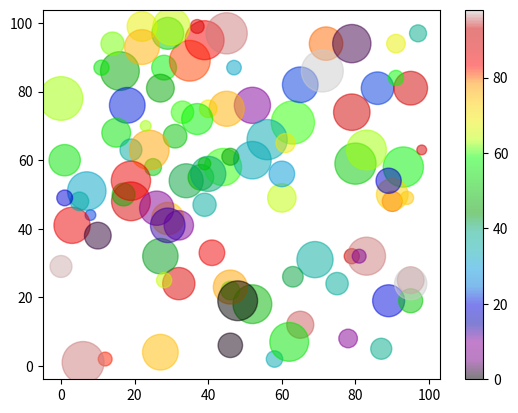

Write the Python code that produced this figure.
"Creating Scatter Plots"

# import matplotlib.pyplot as plt
# import numpy as np

# x = np.array([5,7,8,7,2,17,2,9,4,11,12,9,6])
# y = np.array([99,86,87,88,111,86,103,87,94,78,77,85,86])

# plt.scatter(x, y)
# plt.show()


"Compare Plots"

# import matplotlib.pyplot as plt
# import numpy as np

# #day one, the age and speed of 13 cars:
# x = np.array([5,7,8,7,2,17,2,9,4,11,12,9,6])
# y = np.array([99,86,87,88,111,86,103,87,94,78,77,85,86])
# plt.scatter(x, y)

# #day two, the age and speed of 15 cars:
# x = np.array([2,2,8,1,15,8,12,9,7,3,11,4,7,14,12])
# y = np.array([100,105,84,105,90,99,90,95,94,100,79,112,91,80,85])
# plt.scatter(x, y)

# plt.show()



"Colors"

# import matplotlib.pyplot as plt
# import numpy as np

# x = np.array([5,7,8,7,2,17,2,9,4,11,12,9,6])
# y = np.array([99,86,87,88,111,86,103,87,94,78,77,85,86])
# plt.scatter(x, y, color = 'hotpink')

# x = np.array([2,2,8,1,15,8,12,9,7,3,11,4,7,14,12])
# y = np.array([100,105,84,105,90,99,90,95,94,100,79,112,91,80,85])
# plt.scatter(x, y, color = '#88c999')

# plt.show()




"Color Each Dot"

# import matplotlib.pyplot as plt
# import numpy as np

# x = np.array([5,7,8,7,2,17,2,9,4,11,12,9,6])
# y = np.array([99,86,87,88,111,86,103,87,94,78,77,85,86])
# colors = np.array(["red","green","blue","yellow","pink","black","orange","purple","beige","brown","gray","cyan","magenta"])

# plt.scatter(x, y, c=colors)

# plt.show()



"ColorMap"


# import matplotlib.pyplot as plt
# import numpy as np

# x = np.array([5,7,8,7,2,17,2,9,4,11,12,9,6])
# y = np.array([99,86,87,88,111,86,103,87,94,78,77,85,86])
# colors = np.array([0, 10, 20, 30, 40, 45, 50, 55, 60, 70, 80, 90, 100])

# plt.scatter(x, y, c=colors, cmap='viridis')

# plt.show()


"Include the actual colormap:"

# import matplotlib.pyplot as plt
# import numpy as np

# x = np.array([5,7,8,7,2,17,2,9,4,11,12,9,6])
# y = np.array([99,86,87,88,111,86,103,87,94,78,77,85,86])
# colors = np.array([0, 10, 20, 30, 40, 45, 50, 55, 60, 70, 80, 90, 100])

# plt.scatter(x, y, c=colors, cmap='viridis')

# plt.colorbar()

# plt.show()



"Size"


# import matplotlib.pyplot as plt
# import numpy as np

# x = np.array([5,7,8,7,2,17,2,9,4,11,12,9,6])
# y = np.array([99,86,87,88,111,86,103,87,94,78,77,85,86])
# sizes = np.array([20,50,100,200,500,1000,60,90,10,300,600,800,75])

# plt.scatter(x, y, s=sizes)

# plt.show()


"Alpha"

# import matplotlib.pyplot as plt
# import numpy as np

# x = np.array([5,7,8,7,2,17,2,9,4,11,12,9,6])
# y = np.array([99,86,87,88,111,86,103,87,94,78,77,85,86])
# sizes = np.array([20,50,100,200,500,1000,60,90,10,300,600,800,75])

# plt.scatter(x, y, s=sizes, alpha=0.5)

# plt.show()


"Combine Color Size and Alpha"


import matplotlib.pyplot as plt
import numpy as np

x = np.random.randint(100, size=(100))
y = np.random.randint(100, size=(100))
colors = np.random.randint(100, size=(100))
sizes = 10 * np.random.randint(100, size=(100))

plt.scatter(x, y, c=colors, s=sizes, alpha=0.5, cmap='nipy_spectral')

plt.colorbar()

plt.show()